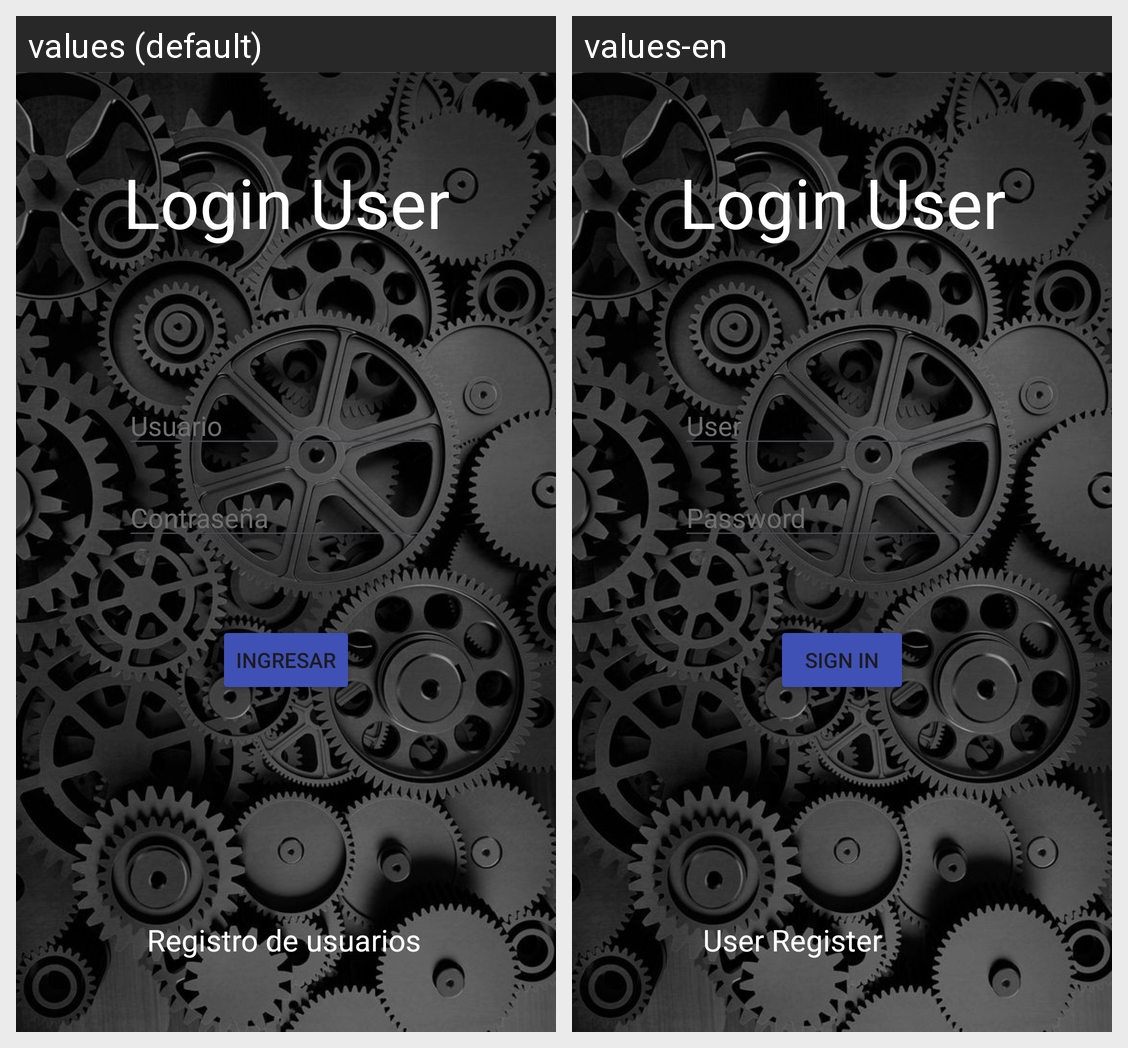

For this localized Android screen grid, give each drawn string resource with its value in every locale shown.
Android screen res/layout/activity_main.xml rendered under 2 locales, left to right: values (default), values-en. Device: Nexus 5 (rendered at 1080×1920; each locale shown at half size, 540×960, under a caption strip naming it); theme Theme.Act03_ciisa.
Strings drawn on this screen, with the default value and each locale's value (text and hints the layout hard-codes, and strings that could not be matched under every locale, appear in the picture but are not listed):

am_btn_ingresar
  values: Ingresar
  values-en: Sign In

am_et_user
  values: Usuario
  values-en: User

am_et_pass
  values: Contraseña
  values-en: Password

am_tv_registro_usuarios
  values: Registro de usuarios
  values-en: User Register
